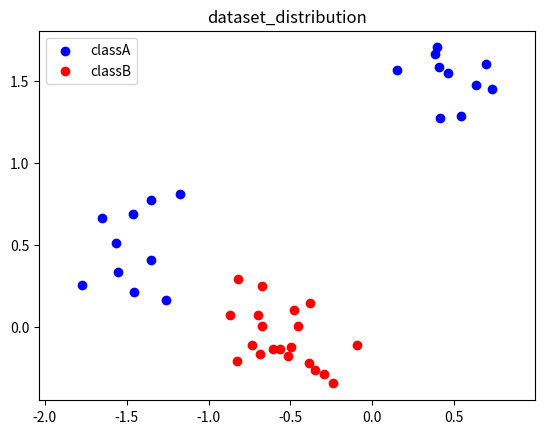

Write the Python code that produced this figure.
import numpy as np
import random
from matplotlib import pyplot as plt

# debug mode
np.random.seed(100)

# define the sizes

DATA_A_ROW = 10
DATA_A_COL = 2
DATA_A1_UP = 1.5
DATA_A1_DOWN = 0.5
DATA_A2_UP = 0.5
DATA_A2_DOWN = -1.5

DATA_B_ROW = 20
DATA_B_COL = 2
DATA_B_UP = 0.0
DATA_B_DOWN = -0.5

STANDARD_DEVIATION = 0.2

# generate the data

# randn generates an array of shape (d0, d1, ..., dn),
# filled with random floats sampled from a univariate “normal” (Gaussian) distribution
# of mean 0 and variance 1

classA = np.concatenate((np.random.randn(DATA_A_ROW, DATA_A_COL) * STANDARD_DEVIATION + [DATA_A1_DOWN, DATA_A1_UP],
                         np.random.randn(DATA_A_ROW, DATA_A_COL) * STANDARD_DEVIATION + [DATA_A2_DOWN, DATA_A2_UP]))
classB = np.random.randn(DATA_B_ROW, DATA_B_COL) * STANDARD_DEVIATION + [DATA_B_DOWN, DATA_B_UP]
inputs = np.concatenate((classA, classB))
targets = np.concatenate((np.ones(classA.shape[0]), -np.ones(classB.shape[0])))
N = inputs.shape[0]  # Number of rows (samples)
permute = list(range(N))
random.shuffle(permute)
inputs = inputs[permute, :]
targets = targets[permute]

# show the data
plt.scatter([p[0] for p in classA], [p[1] for p in classA], c='blue', label='classA')
plt.scatter([p[0] for p in classB], [p[1] for p in classB], c='red', label='classB')
plt.legend()
plt.title('dataset_distribution')
plt.axis('equal')  # Force same scale on both axes
plt.savefig('dataset_distribution.png')  # Save a copy in a file
plt.show()  # Show the plot on the screen
